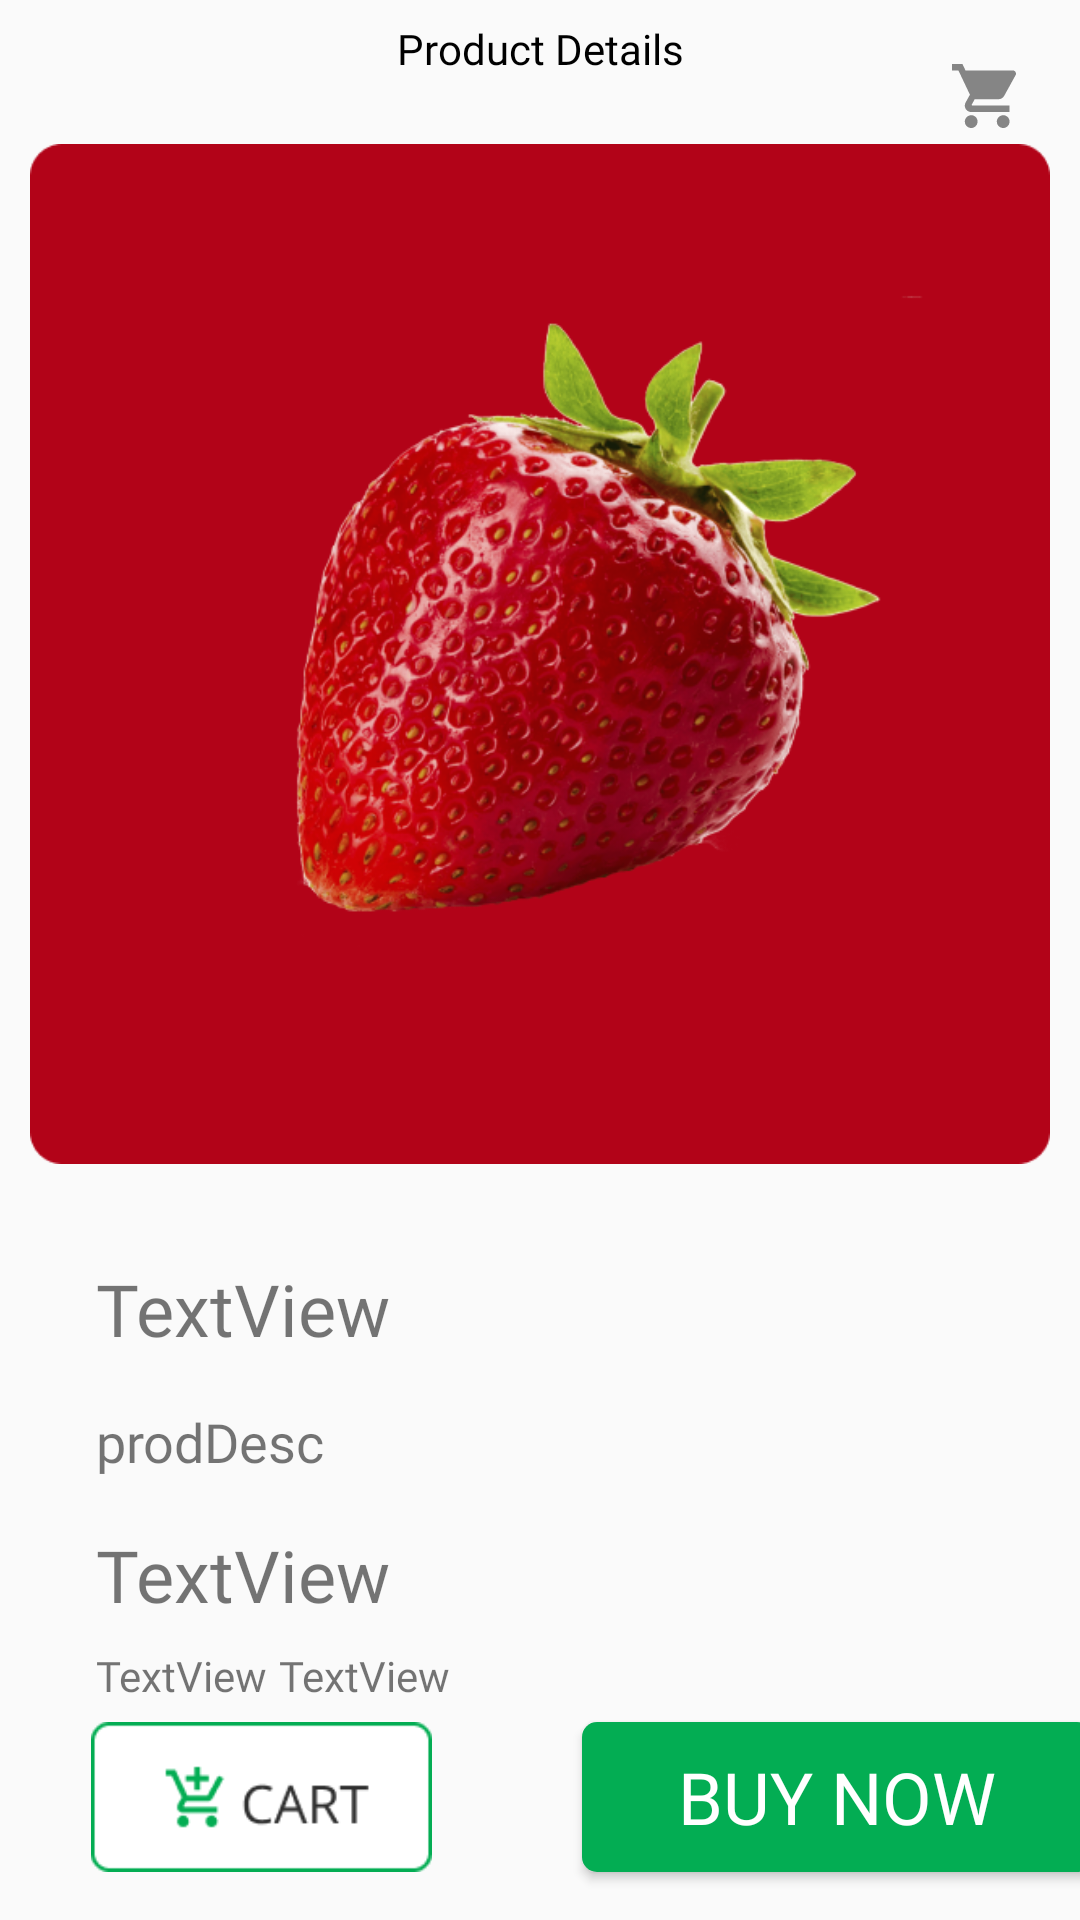

The Android layout XML behind this screen, and the referenced resources:
<!-- AndroidManifest.xml: application theme AppTheme -->
<!-- res/layout/activity_product_details.xml -->
<?xml version="1.0" encoding="utf-8"?>
<androidx.constraintlayout.widget.ConstraintLayout xmlns:android="http://schemas.android.com/apk/res/android"
    xmlns:app="http://schemas.android.com/apk/res-auto"
    xmlns:tools="http://schemas.android.com/tools"
    android:layout_width="match_parent"
    android:layout_height="match_parent"
    tools:context=".ProductDetails">

    <ImageView
        android:id="@+id/cart"
        android:layout_width="wrap_content"
        android:layout_height="wrap_content"
        android:layout_marginTop="16dp"
        android:layout_marginEnd="16dp"
        app:layout_constraintEnd_toEndOf="parent"
        app:layout_constraintTop_toTopOf="parent"
        app:srcCompat="@drawable/ic_cart_black" />

    <ImageView
        android:id="@+id/back2"
        android:layout_width="wrap_content"
        android:layout_height="wrap_content"
        android:layout_marginStart="16dp"
        android:layout_marginTop="16dp"
        app:layout_constraintStart_toStartOf="parent"
        app:layout_constraintTop_toTopOf="parent"
        app:srcCompat="@drawable/ic_arrow_back_black_24dp" />

    <TextView
        android:id="@+id/textView8"
        android:layout_width="wrap_content"
        android:layout_height="wrap_content"
        android:fontFamily="@font/open_sans"
        android:text="Product Details"
        android:textColor="@android:color/background_dark"
        app:layout_constraintBottom_toBottomOf="@+id/back2"
        app:layout_constraintEnd_toEndOf="parent"
        app:layout_constraintStart_toStartOf="parent"
        app:layout_constraintTop_toTopOf="@+id/back2" />

    <ImageView
        android:id="@+id/big_image"
        android:layout_width="340dp"
        android:layout_height="340dp"
        android:layout_marginTop="32dp"
        app:layout_constraintEnd_toEndOf="parent"
        app:layout_constraintStart_toStartOf="parent"
        app:layout_constraintTop_toBottomOf="@+id/back2"
        app:srcCompat="@drawable/b1" />

    <TextView
        android:id="@+id/productName"
        android:layout_width="wrap_content"
        android:layout_height="wrap_content"
        android:layout_marginStart="32dp"
        android:layout_marginTop="32dp"
        android:fontFamily="@font/open_sans_bold"
        android:text="TextView"
        android:textSize="24sp"
        app:layout_constraintStart_toStartOf="parent"
        app:layout_constraintTop_toBottomOf="@+id/big_image" />

    <TextView
        android:id="@+id/prodDesc"
        android:layout_width="wrap_content"
        android:layout_height="wrap_content"
        android:layout_marginTop="16dp"
        android:layout_marginEnd="272dp"
        android:fontFamily="@font/open_sans_light"
        android:text="prodDesc"
        android:textSize="18sp"
        app:layout_constraintEnd_toEndOf="parent"
        app:layout_constraintHorizontal_bias="0.0"
        app:layout_constraintStart_toStartOf="@+id/productName"
        app:layout_constraintTop_toBottomOf="@+id/productName" />

    <Button
        android:id="@+id/button"
        android:layout_width="170dp"
        android:layout_height="50dp"
        android:layout_marginStart="8dp"
        android:layout_marginEnd="16dp"
        android:background="@drawable/buy_now_bg"
        android:fontFamily="@font/open_sans_semibold"
        android:text="Buy Now"
        android:textColor="#FFFFFF"
        android:textSize="24sp"
        app:layout_constraintBottom_toBottomOf="@+id/imageView7"
        app:layout_constraintEnd_toEndOf="parent"
        app:layout_constraintHorizontal_bias="0.5"
        app:layout_constraintStart_toEndOf="@+id/imageView7"
        app:layout_constraintTop_toTopOf="@+id/imageView7"
        app:layout_constraintVertical_bias="1.0" />

    <ImageView
        android:id="@+id/imageView7"
        android:layout_width="wrap_content"
        android:layout_height="50dp"
        android:layout_marginStart="16dp"
        android:layout_marginEnd="8dp"
        android:layout_marginBottom="16dp"
        app:layout_constraintBottom_toBottomOf="parent"
        app:layout_constraintEnd_toStartOf="@+id/button"
        app:layout_constraintHorizontal_bias="0.5"
        app:layout_constraintStart_toStartOf="parent"
        app:layout_constraintTop_toBottomOf="@+id/prodPrice"
        app:layout_constraintVertical_bias="1.0"
        app:srcCompat="@drawable/cartbutton" />

    <TextView
        android:id="@+id/prodPrice"
        android:layout_width="wrap_content"
        android:layout_height="wrap_content"
        android:layout_marginTop="16dp"
        android:fontFamily="@font/open_sans_bold"
        android:text="TextView"
        android:textSize="24sp"
        app:layout_constraintStart_toStartOf="@+id/prodDesc"
        app:layout_constraintTop_toBottomOf="@+id/prodDesc" />

    <TextView
        android:id="@+id/qty"
        android:layout_width="wrap_content"
        android:layout_height="wrap_content"
        android:layout_marginTop="8dp"
        android:fontFamily="@font/open_sans_light"
        android:text="TextView"
        app:layout_constraintStart_toStartOf="@+id/prodPrice"
        app:layout_constraintTop_toBottomOf="@+id/prodPrice" />

    <TextView
        android:id="@+id/unit"
        android:layout_width="wrap_content"
        android:layout_height="wrap_content"
        android:layout_marginStart="4dp"
        android:fontFamily="@font/open_sans_light"
        android:text="TextView"
        app:layout_constraintBottom_toBottomOf="@+id/qty"
        app:layout_constraintStart_toEndOf="@+id/qty"
        app:layout_constraintTop_toTopOf="@+id/qty" />

</androidx.constraintlayout.widget.ConstraintLayout>
<!-- resources referenced by this layout -->
<resources>
  <!-- drawable b1: png bitmap (drawable, 210385 bytes) -->
  <!-- drawable buy_now_bg (drawable) -->
  <?xml version="1.0" encoding="utf-8"?>
  <shape xmlns:android="http://schemas.android.com/apk/res/android">
  
      <gradient
          android:startColor="#03ad53"
          android:endColor="#03ad53"/>
  
  
      <corners
          android:topRightRadius="5dp"
          android:topLeftRadius="5dp"
          android:bottomLeftRadius="5dp"
          android:bottomRightRadius="5dp"/>
  
  </shape>
  <!-- drawable cartbutton: png bitmap (drawable, 2522 bytes) -->
  <!-- drawable ic_cart_black (drawable) -->
  <vector xmlns:android="http://schemas.android.com/apk/res/android"
      android:width="32dp"
      android:height="32dp"
      android:viewportWidth="24"
      android:viewportHeight="24">
    <path
        android:pathData="M8.8,16.8C8.4836,16.8 8.1742,16.8938 7.9111,17.0696C7.648,17.2455 7.4429,17.4953 7.3218,17.7877C7.2007,18.0801 7.169,18.4018 7.2307,18.7121C7.2925,19.0225 7.4449,19.3076 7.6686,19.5314C7.8924,19.7551 8.1775,19.9075 8.4879,19.9693C8.7982,20.031 9.1199,19.9993 9.4123,19.8782C9.7047,19.7571 9.9545,19.552 10.1304,19.2889C10.3062,19.0258 10.4,18.7164 10.4,18.4C10.4,18.1899 10.3586,17.9818 10.2782,17.7877C10.1978,17.5936 10.0799,17.4172 9.9314,17.2686C9.7828,17.1201 9.6064,17.0022 9.4123,16.9218C9.2182,16.8414 9.0101,16.8 8.8,16.8ZM4,4V5.6H5.6L8.48,11.672L7.4,13.632C7.2677,13.8663 7.1988,14.131 7.2,14.4C7.2,14.8243 7.3686,15.2313 7.6686,15.5314C7.9687,15.8314 8.3757,16 8.8,16H18.4V14.4H9.136C9.083,14.4 9.0321,14.3789 8.9946,14.3414C8.9571,14.3039 8.936,14.253 8.936,14.2L8.96,14.1L9.68,12.8H15.64C15.9258,12.801 16.2067,12.725 16.453,12.58C16.6993,12.435 16.9021,12.2264 17.04,11.976L19.9,6.784C19.9658,6.6667 20.0002,6.5345 20,6.4C20,6.1878 19.9157,5.9843 19.7657,5.8343C19.6157,5.6843 19.4122,5.6 19.2,5.6H7.368L6.616,4H4ZM16.8,16.8C16.4836,16.8 16.1742,16.8938 15.9111,17.0696C15.648,17.2455 15.4429,17.4953 15.3218,17.7877C15.2007,18.0801 15.169,18.4018 15.2307,18.7121C15.2925,19.0225 15.4449,19.3076 15.6686,19.5314C15.8924,19.7551 16.1775,19.9075 16.4879,19.9693C16.7982,20.031 17.1199,19.9993 17.4123,19.8782C17.7047,19.7571 17.9545,19.552 18.1304,19.2889C18.3062,19.0258 18.4,18.7164 18.4,18.4C18.4,18.1899 18.3586,17.9818 18.2782,17.7877C18.1978,17.5936 18.0799,17.4172 17.9314,17.2686C17.7828,17.1201 17.6064,17.0022 17.4123,16.9218C17.2182,16.8414 17.0101,16.8 16.8,16.8Z"
        android:fillColor="#858585"/>
  </vector>
  <style name="AppTheme" parent="Theme.AppCompat.Light.NoActionBar">
          
          <item name="colorPrimary">@color/colorPrimary</item>
          <item name="colorPrimaryDark">#25000000</item>
          <item name="colorAccent">@color/colorAccent</item>
      </style>
  <!-- not gathered from this repository: default colours our renderer supplied (Android Studio template values) -->
  <color name="colorPrimary">#FF6200EE</color>
  <color name="colorAccent">#FF03DAC5</color>
</resources>
